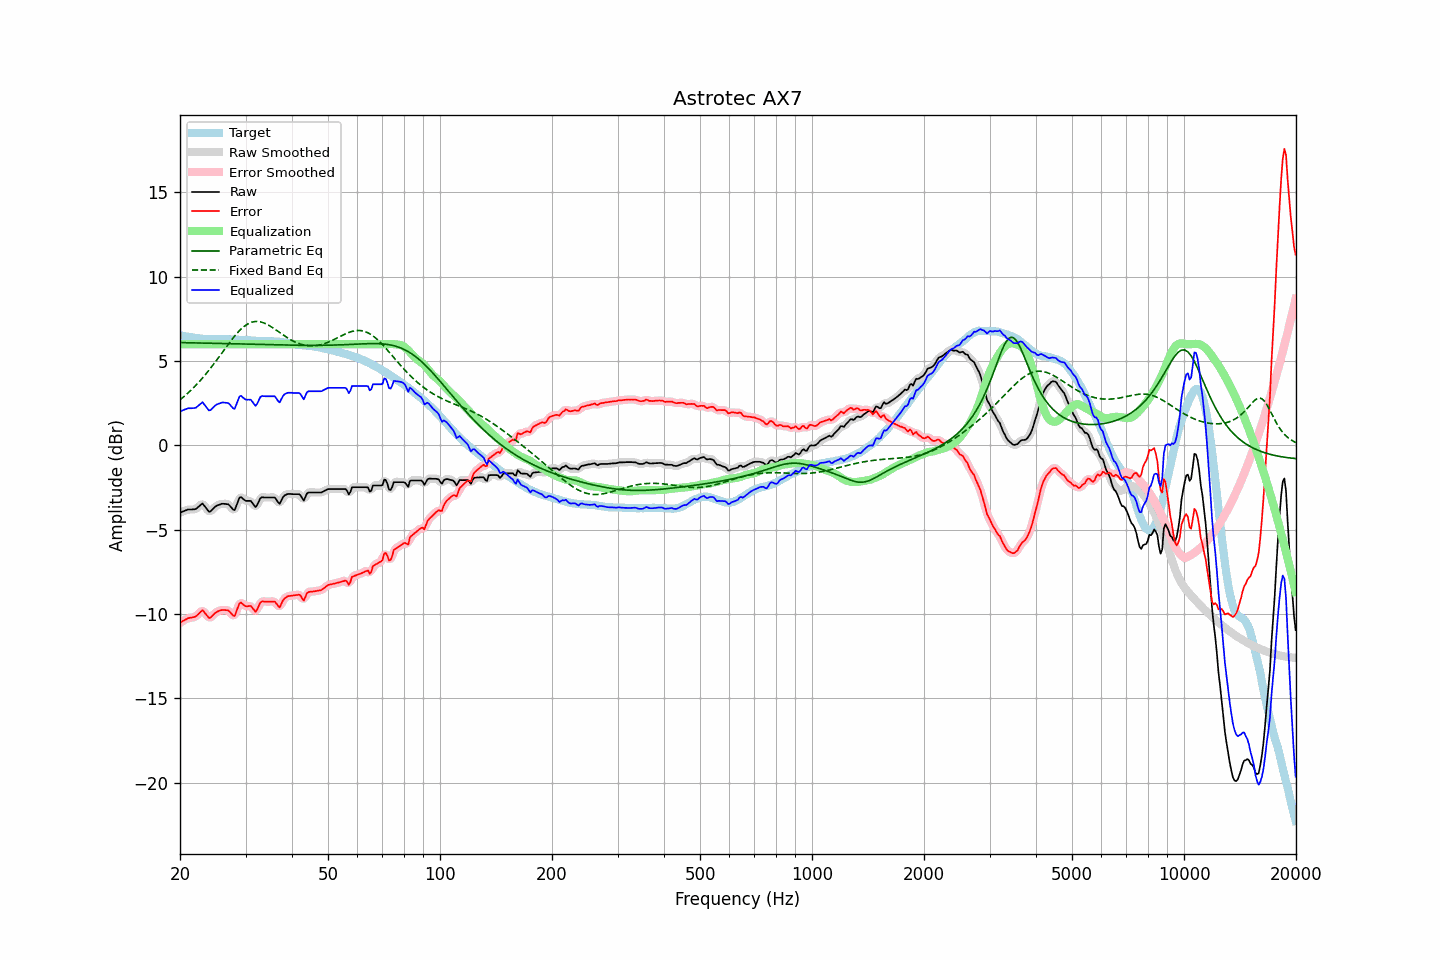

Data behind this chart, as committed beside it:
frequency, raw, error, smoothed, error_smoothed, equalization, parametric_eq, fixed_band_eq, equalized_raw, equalized_smoothed, target
20.00, -3.99, -10.52, -3.99, -10.52, 6.00, 6.09, 2.70, 2.01, 2.01, 6.53
20.20, -3.95, -10.46, -3.95, -10.45, 6.00, 6.09, 2.78, 2.05, 2.05, 6.51
20.40, -3.91, -10.39, -3.90, -10.39, 6.00, 6.09, 2.86, 2.09, 2.10, 6.49
20.61, -3.87, -10.35, -3.87, -10.34, 6.00, 6.09, 2.94, 2.13, 2.13, 6.48
20.81, -3.84, -10.29, -3.83, -10.29, 6.00, 6.09, 3.02, 2.16, 2.17, 6.45
21.02, -3.80, -10.24, -3.81, -10.25, 6.00, 6.09, 3.11, 2.20, 2.19, 6.44
21.23, -3.80, -10.22, -3.80, -10.22, 6.00, 6.08, 3.19, 2.20, 2.20, 6.42
21.44, -3.80, -10.21, -3.79, -10.21, 6.00, 6.08, 3.29, 2.20, 2.21, 6.41
21.66, -3.79, -10.19, -3.80, -10.19, 6.00, 6.08, 3.38, 2.21, 2.20, 6.40
21.87, -3.79, -10.17, -3.78, -10.17, 6.00, 6.08, 3.48, 2.21, 2.22, 6.38
22.09, -3.76, -10.13, -3.74, -10.11, 6.00, 6.08, 3.57, 2.24, 2.26, 6.37
22.31, -3.68, -10.04, -3.68, -10.04, 6.00, 6.07, 3.68, 2.32, 2.32, 6.36
22.54, -3.60, -9.95, -3.58, -9.93, 6.00, 6.07, 3.78, 2.40, 2.42, 6.35
22.76, -3.52, -9.85, -3.51, -9.84, 6.00, 6.07, 3.89, 2.48, 2.49, 6.34
22.99, -3.44, -9.76, -3.50, -9.82, 6.00, 6.07, 3.99, 2.56, 2.50, 6.32
23.22, -3.56, -9.87, -3.55, -9.86, 6.00, 6.07, 4.11, 2.44, 2.45, 6.31
23.45, -3.68, -9.99, -3.68, -9.98, 6.00, 6.06, 4.22, 2.32, 2.32, 6.31
23.69, -3.81, -10.11, -3.82, -10.12, 6.00, 6.06, 4.34, 2.19, 2.18, 6.30
23.92, -3.93, -10.23, -3.89, -10.19, 6.00, 6.06, 4.46, 2.07, 2.11, 6.30
24.16, -3.91, -10.21, -3.89, -10.19, 6.00, 6.06, 4.58, 2.09, 2.11, 6.30
24.40, -3.81, -10.10, -3.83, -10.12, 6.00, 6.05, 4.70, 2.19, 2.17, 6.30
24.65, -3.72, -10.01, -3.72, -10.02, 6.00, 6.05, 4.83, 2.28, 2.28, 6.29
24.89, -3.63, -9.92, -3.63, -9.93, 6.00, 6.05, 4.95, 2.37, 2.37, 6.29
25.14, -3.57, -9.86, -3.57, -9.86, 6.00, 6.05, 5.08, 2.43, 2.43, 6.29
25.39, -3.53, -9.82, -3.52, -9.81, 6.00, 6.05, 5.21, 2.47, 2.48, 6.29
25.65, -3.50, -9.79, -3.49, -9.78, 6.00, 6.04, 5.34, 2.50, 2.51, 6.29
25.91, -3.46, -9.75, -3.47, -9.76, 6.00, 6.04, 5.47, 2.54, 2.53, 6.30
26.16, -3.46, -9.75, -3.46, -9.75, 6.00, 6.04, 5.61, 2.54, 2.54, 6.29
26.43, -3.47, -9.76, -3.46, -9.75, 6.00, 6.04, 5.74, 2.53, 2.54, 6.29
26.69, -3.48, -9.77, -3.47, -9.76, 6.00, 6.03, 5.87, 2.52, 2.53, 6.29
26.96, -3.49, -9.78, -3.51, -9.80, 6.00, 6.03, 6.00, 2.51, 2.49, 6.29
27.23, -3.58, -9.86, -3.59, -9.87, 6.00, 6.03, 6.12, 2.42, 2.41, 6.29
27.50, -3.69, -9.97, -3.71, -9.99, 6.00, 6.03, 6.25, 2.31, 2.29, 6.28
27.77, -3.80, -10.08, -3.79, -10.07, 6.00, 6.02, 6.37, 2.20, 2.21, 6.28
28.05, -3.84, -10.12, -3.76, -10.03, 6.00, 6.02, 6.48, 2.16, 2.24, 6.28
28.33, -3.59, -9.85, -3.59, -9.86, 6.00, 6.02, 6.59, 2.41, 2.41, 6.27
28.62, -3.34, -9.61, -3.35, -9.61, 6.00, 6.02, 6.70, 2.66, 2.65, 6.26
28.90, -3.10, -9.36, -3.15, -9.41, 6.00, 6.01, 6.80, 2.90, 2.85, 6.26
29.19, -3.06, -9.32, -3.09, -9.35, 6.00, 6.01, 6.90, 2.94, 2.91, 6.26
29.48, -3.15, -9.40, -3.13, -9.38, 6.00, 6.01, 6.98, 2.85, 2.87, 6.25
29.78, -3.23, -9.48, -3.21, -9.47, 6.00, 6.01, 7.06, 2.77, 2.79, 6.25
30.08, -3.29, -9.54, -3.27, -9.52, 6.00, 6.00, 7.13, 2.71, 2.73, 6.25
30.38, -3.29, -9.53, -3.28, -9.52, 6.00, 6.00, 7.19, 2.71, 2.72, 6.24
30.68, -3.29, -9.52, -3.29, -9.52, 6.00, 6.00, 7.24, 2.71, 2.71, 6.23
30.99, -3.29, -9.52, -3.32, -9.55, 6.00, 6.00, 7.28, 2.71, 2.68, 6.23
31.30, -3.41, -9.62, -3.43, -9.65, 6.00, 5.99, 7.31, 2.59, 2.57, 6.21
31.61, -3.54, -9.75, -3.54, -9.75, 6.00, 5.99, 7.33, 2.46, 2.46, 6.21
31.93, -3.66, -9.86, -3.59, -9.79, 6.00, 5.99, 7.34, 2.34, 2.41, 6.21
32.24, -3.53, -9.72, -3.51, -9.70, 6.00, 5.99, 7.35, 2.47, 2.49, 6.19
32.57, -3.33, -9.52, -3.34, -9.53, 6.00, 5.98, 7.34, 2.67, 2.66, 6.19
32.89, -3.13, -9.31, -3.17, -9.35, 6.00, 5.98, 7.32, 2.87, 2.83, 6.18
33.22, -3.07, -9.25, -3.08, -9.26, 6.00, 5.98, 7.30, 2.93, 2.92, 6.18
33.55, -3.08, -9.25, -3.06, -9.24, 6.00, 5.98, 7.27, 2.92, 2.94, 6.17
33.89, -3.09, -9.27, -3.08, -9.25, 6.00, 5.97, 7.23, 2.91, 2.92, 6.18
34.23, -3.09, -9.26, -3.09, -9.26, 6.00, 5.97, 7.18, 2.91, 2.91, 6.17
34.57, -3.09, -9.26, -3.09, -9.26, 6.00, 5.97, 7.13, 2.91, 2.91, 6.17
34.92, -3.09, -9.26, -3.09, -9.26, 6.00, 5.97, 7.08, 2.91, 2.91, 6.17
35.27, -3.09, -9.25, -3.08, -9.24, 6.00, 5.96, 7.02, 2.91, 2.92, 6.17
35.62, -3.09, -9.26, -3.08, -9.25, 6.00, 5.96, 6.96, 2.91, 2.92, 6.17
35.97, -3.09, -9.25, -3.13, -9.29, 6.00, 5.96, 6.89, 2.91, 2.87, 6.16
... 635 more rows
